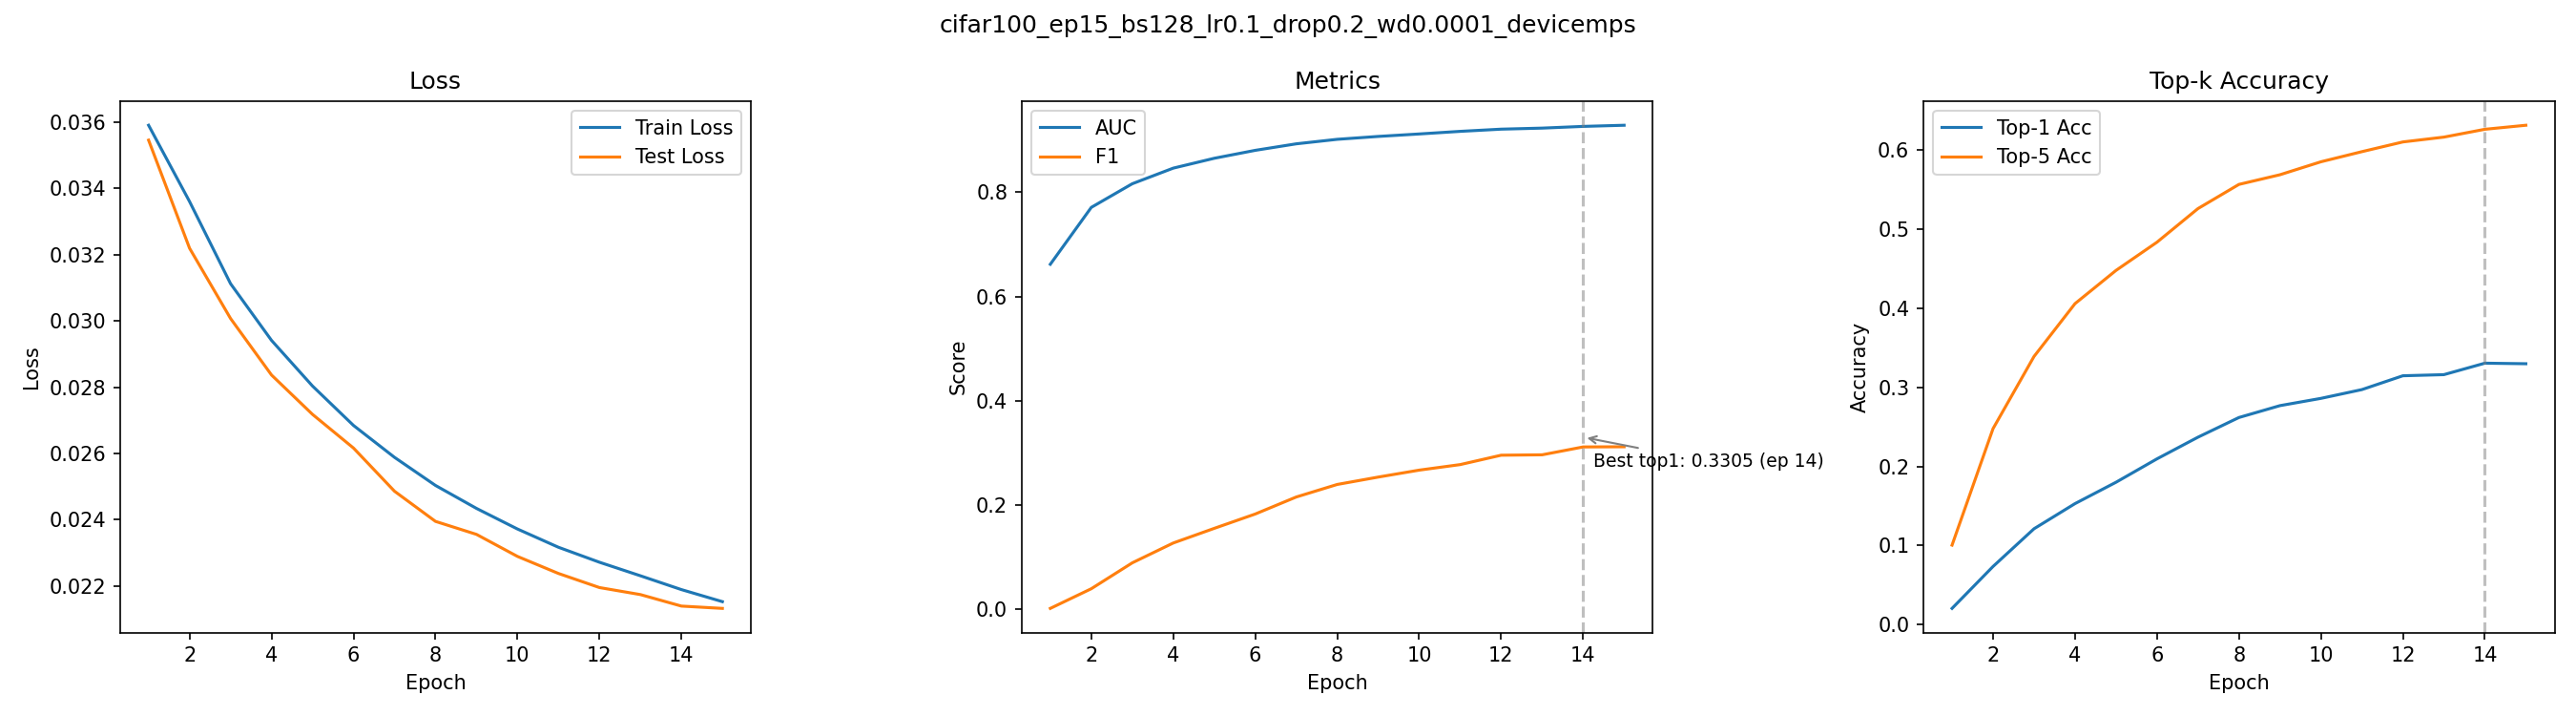

Values plotted in this chart, from the file beside it:
epoch, train_loss, test_loss, auc, f1, top1_acc, top5_acc
1, 0.03591, 0.03546, 0.662, 0.002201, 0.0204, 0.1004
2, 0.03361, 0.0322, 0.7711, 0.03991, 0.0734, 0.2477
3, 0.03113, 0.03007, 0.8164, 0.08955, 0.1211, 0.339
4, 0.02941, 0.02837, 0.8464, 0.1276, 0.1529, 0.4058
5, 0.02803, 0.02718, 0.8653, 0.1557, 0.1799, 0.4478
6, 0.02684, 0.02616, 0.8805, 0.1832, 0.2095, 0.4835
7, 0.02588, 0.02486, 0.893, 0.2158, 0.2369, 0.526
8, 0.02503, 0.02395, 0.9016, 0.2398, 0.2618, 0.5566
9, 0.02434, 0.02355, 0.9072, 0.254, 0.2768, 0.5688
10, 0.02372, 0.02289, 0.9119, 0.2673, 0.286, 0.5852
11, 0.02316, 0.02237, 0.9169, 0.2779, 0.2971, 0.598
12, 0.02271, 0.02195, 0.9211, 0.2959, 0.3146, 0.6103
13, 0.0223, 0.02174, 0.9231, 0.2967, 0.316, 0.6164
14, 0.02189, 0.02139, 0.9264, 0.3118, 0.3305, 0.6263
15, 0.02152, 0.02132, 0.9286, 0.3121, 0.3298, 0.6314
